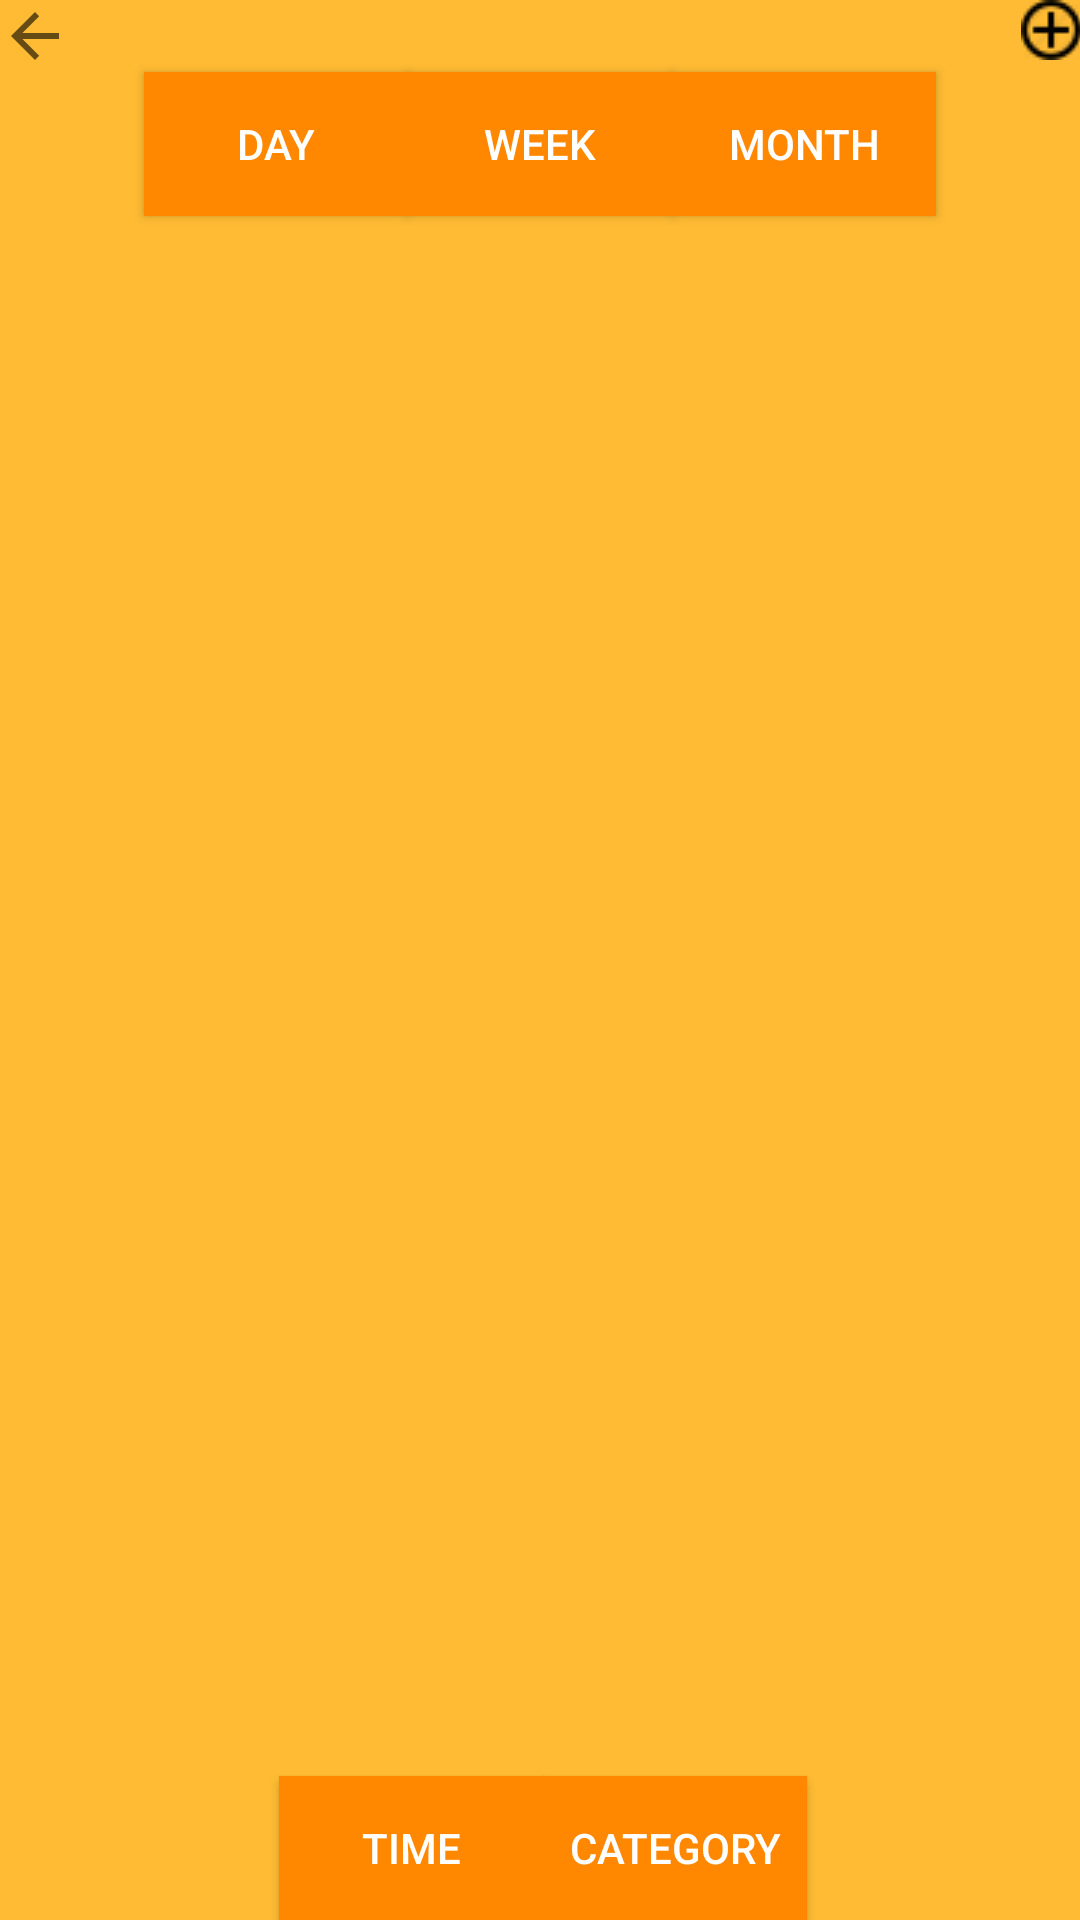

Write the Android layout XML for this screen, with the resource values it uses.
<!-- AndroidManifest.xml: application theme AppTheme -->
<!-- res/layout/activity_individual_menu.xml -->
<?xml version="1.0" encoding="utf-8"?>
<RelativeLayout xmlns:android="http://schemas.android.com/apk/res/android"
    xmlns:app="http://schemas.android.com/apk/res-auto"
    xmlns:tools="http://schemas.android.com/tools"
    android:id="@+id/activity_individual_menu"
    android:layout_width="match_parent"
    android:layout_height="match_parent"
    android:paddingBottom="@dimen/activity_vertical_margin"
    android:paddingLeft="@dimen/activity_horizontal_margin"
    android:paddingRight="@dimen/activity_horizontal_margin"
    android:paddingTop="@dimen/activity_vertical_margin"
    tools:context="com.example.expensetracker.IndividualMenuActivity"
    android:background="@color/orange">

    <Button
        android:id="@+id/day_individual"
        style="@style/Widget.AppCompat.Button.Colored"
        android:layout_width="wrap_content"
        android:layout_height="wrap_content"
        android:layout_alignBottom="@+id/week_individual"
        android:layout_alignTop="@+id/week_individual"
        android:layout_toLeftOf="@+id/week_individual"
        android:layout_toStartOf="@+id/week_individual"
        android:background="@android:color/holo_orange_dark"
        android:onClick="dailySpending"
        android:text="day" />

    <ImageButton
        android:layout_width="wrap_content"
        android:layout_height="wrap_content"
        app:srcCompat="@drawable/plus"
        android:id="@+id/add_individual"
        android:background="@color/orange"
        android:onClick="addIndividualEvent"
        android:layout_alignParentTop="true"
        android:layout_alignParentRight="true"
        android:layout_alignParentEnd="true" />

    <Button
        android:id="@+id/week_individual"
        style="@style/Widget.AppCompat.Button.Colored"
        android:layout_width="wrap_content"
        android:layout_height="wrap_content"
        android:layout_alignBaseline="@+id/month_individual"
        android:layout_alignBottom="@+id/month_individual"
        android:layout_centerHorizontal="true"
        android:background="@android:color/holo_orange_dark"
        android:onClick="weeklySpending"
        android:text="week" />

    <Button
        android:id="@+id/month_individual"
        style="@style/Widget.AppCompat.Button.Colored"
        android:layout_width="wrap_content"
        android:layout_height="wrap_content"
        android:layout_below="@+id/back_to_main"
        android:layout_toEndOf="@+id/week_individual"
        android:layout_toRightOf="@+id/week_individual"
        android:background="@android:color/holo_orange_dark"
        android:onClick="monthlySpending"
        android:text="month" />

    <Button
        android:id="@+id/list_individual"
        style="@style/Widget.AppCompat.Button.Colored"
        android:layout_width="wrap_content"
        android:layout_height="wrap_content"
        android:background="@android:color/holo_orange_dark"
        android:onClick="timeBar"
        android:text="Time"
        android:layout_alignParentBottom="true"
        android:layout_toStartOf="@+id/category_select" />

    <ImageButton
        android:layout_width="wrap_content"
        android:layout_height="wrap_content"
        app:srcCompat="?attr/homeAsUpIndicator"
        android:id="@+id/back_to_main"
        android:background="@android:color/holo_orange_light"
        android:onClick="mainMenu"
        android:layout_alignParentTop="true"
        android:layout_alignParentLeft="true"
        android:layout_alignParentStart="true" />

    <Button
        android:id="@+id/category_select"
        style="@style/Widget.AppCompat.Button.Colored"
        android:layout_width="wrap_content"
        android:layout_height="wrap_content"
        android:background="@android:color/holo_orange_dark"
        android:onClick="categoryPie"
        android:text="Category"
        android:layout_alignParentBottom="true"
        android:layout_alignEnd="@+id/month_individual"
        android:layout_marginEnd="43dp" />

    <ListView
        android:id="@+id/spendingList"
        android:layout_width="match_parent"
        android:layout_height="match_parent"
        android:layout_above="@+id/list_individual"
        android:layout_below="@+id/day_individual"
        android:layout_centerHorizontal="true"
        android:layout_marginTop="11dp" />

</RelativeLayout>
<!-- resources referenced by this layout -->
<resources>
  <item name="orange" type="color">#ffbb33</item>
  <!-- drawable plus: png bitmap (drawable, 895 bytes) -->
  <style name="AppTheme" parent="Theme.AppCompat.Light.DarkActionBar">
          
          <item name="colorPrimary">@color/colorPrimary</item>
          <item name="colorPrimaryDark">@color/colorPrimaryDark</item>
          <item name="colorAccent">@color/colorAccent</item>
      </style>
  <color name="colorPrimary">#3f51b5</color>
  <color name="colorPrimaryDark">#303F9F</color>
  <color name="colorAccent">#ff4081</color>
</resources>
